Run: headless pygame with SDL's dummy video driver; simulated clock (each Clock.tick advances the game by its frame time, no real sleeping); random seed 0; keys injected as events and as key.get_pressed() state; mouse plan: one left click at the window centre at the start of phase 2, then a move to the lower-right quarter at the start of phase 3.
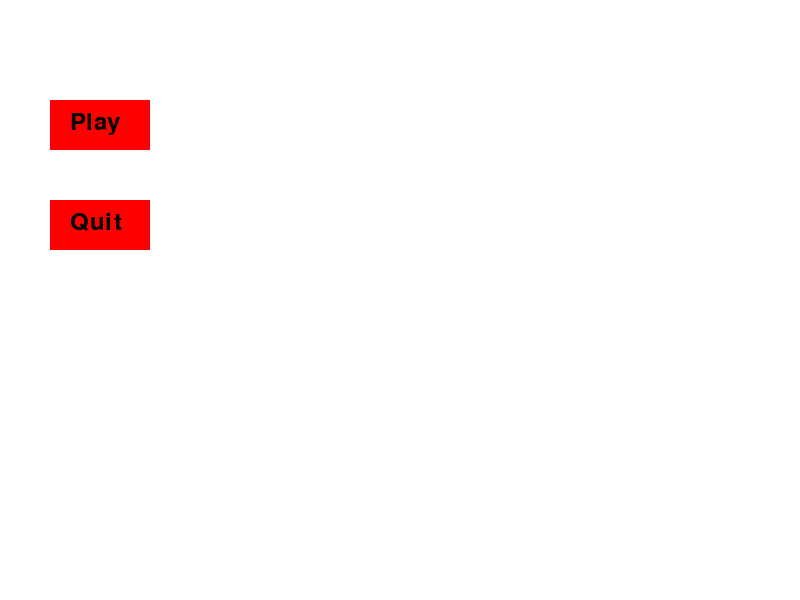
Frame 1 of 4 · flips 1–60 · no input
Frame 2 of 4 · flips 61–180 · clicked the window centre · tapped SPACE, RETURN · held RIGHT (→), D · screen unchanged from frame 1, image omitted
Frame 3 of 4 · flips 181–300 · moved the mouse to the lower-right quarter · held DOWN (↓), S · screen unchanged from frame 2, image omitted
Frame 4 of 4 · flips 301–420 · held LEFT (←), A, UP (↑), W · screen unchanged from frame 3, image omitted

The pygame program that drew these frames:

import pygame
import random

# Initialize Pygame
pygame.init()

# Constants
WIDTH, HEIGHT = 800, 600
PLAYER_SIZE = 50
PLAYER_SPEED = 10
ENEMY_SIZE = 2
ENEMY_SPEED = 19
WHITE = (255, 255, 255)
RED = (255, 0, 0)
BLACK = (0, 0, 0)
FONT = pygame.font.Font(None, 36)

# Create the window
window = pygame.display.set_mode((WIDTH, HEIGHT))
pygame.display.set_caption("Karlson-like Game")

# Player attributes
player = pygame.Rect(WIDTH // 2 - PLAYER_SIZE // 2, HEIGHT - PLAYER_SIZE - 20, PLAYER_SIZE, PLAYER_SIZE)

# Enemy attributes
enemies = []
enemy_spawn_timer = 0

# Score
score = 0

# Buttons
play_button = pygame.Rect(50, 100, 100, 50)
quit_button = pygame.Rect(50, 200, 100, 50)

# Game loop
running = True
clock = pygame.time.Clock()
game_active = False

while running:
    window.fill(WHITE)

    for event in pygame.event.get():
        if event.type == pygame.QUIT:
            running = False
        if event.type == pygame.MOUSEBUTTONDOWN:
            mouse_pos = event.pos
            if play_button.collidepoint(mouse_pos):
                game_active = True
            if quit_button.collidepoint(mouse_pos):
                running = False

    if game_active:
        keys = pygame.key.get_pressed()
        if keys[pygame.K_LEFT] and player.x > 0:
            player.x -= PLAYER_SPEED
        if keys[pygame.K_RIGHT] and player.x < WIDTH - PLAYER_SIZE:
            player.x += PLAYER_SPEED

        # Enemy spawning logic
        enemy_spawn_timer += 1
        if enemy_spawn_timer == 60:
            enemy_spawn_timer = 0
            enemy = pygame.Rect(random.randint(0, WIDTH - ENEMY_SIZE), 0, ENEMY_SIZE, ENEMY_SIZE)
            enemies.append(enemy)

        # Move enemies and remove when off screen
        for enemy in enemies:
            enemy.y += ENEMY_SPEED
            if enemy.y > HEIGHT:
                enemies.remove(enemy)
                score += 1

        # Check for collisions
        for enemy in enemies:
            if player.colliderect(enemy):
                # Game over scenario
                running = False

        # Draw player
        pygame.draw.rect(window, RED, player)

        # Draw enemies
        for enemy in enemies:
            pygame.draw.rect(window, RED, enemy)

        # Draw score
        score_text = FONT.render(f"Score: {score}", True, BLACK)
        window.blit(score_text, (WIDTH - 150, 20))

    else:
        # Draw buttons
        pygame.draw.rect(window, RED, play_button)
        pygame.draw.rect(window, RED, quit_button)

        play_text = FONT.render("Play", True, BLACK)
        quit_text = FONT.render("Quit", True, BLACK)
        window.blit(play_text, (play_button.x + 20, play_button.y + 10))
        window.blit(quit_text, (quit_button.x + 20, quit_button.y + 10))

    pygame.display.update()
    clock.tick(60)

pygame.quit()
